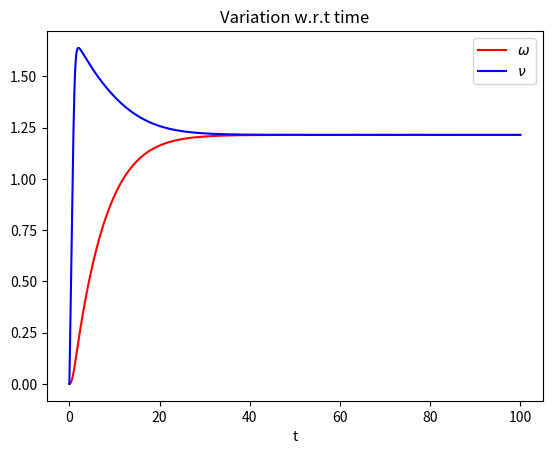
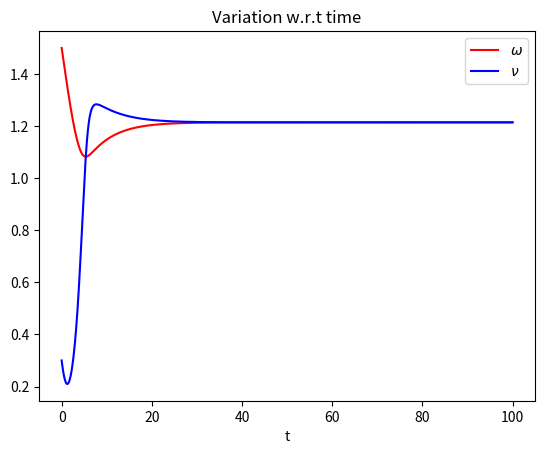
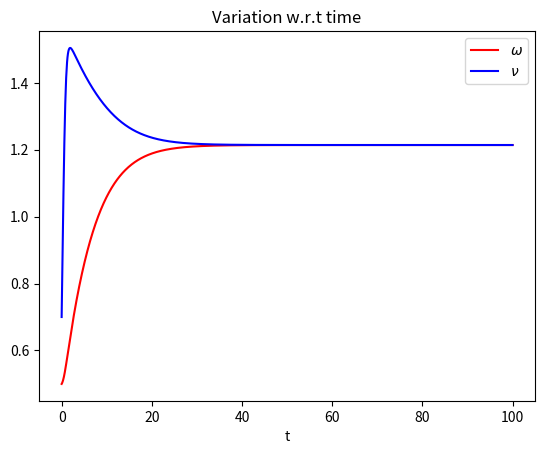
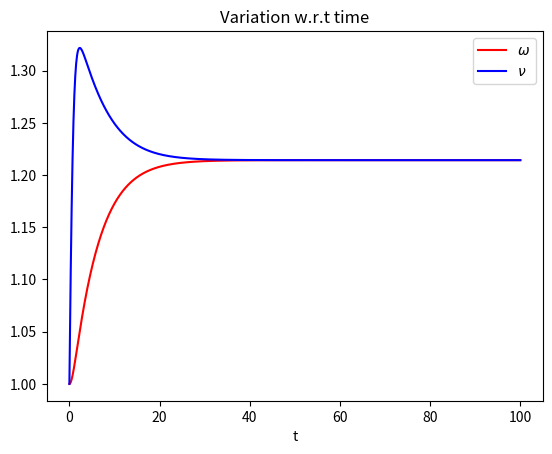
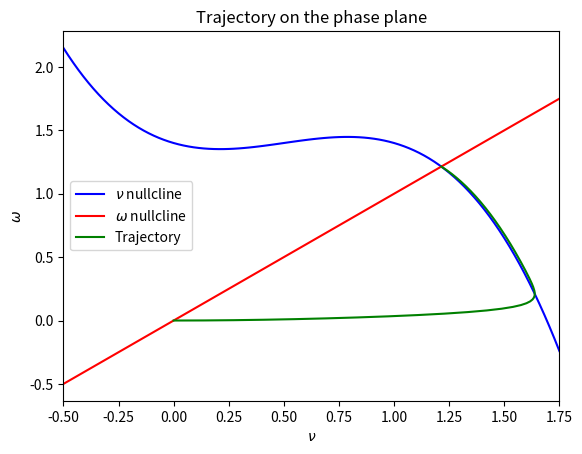
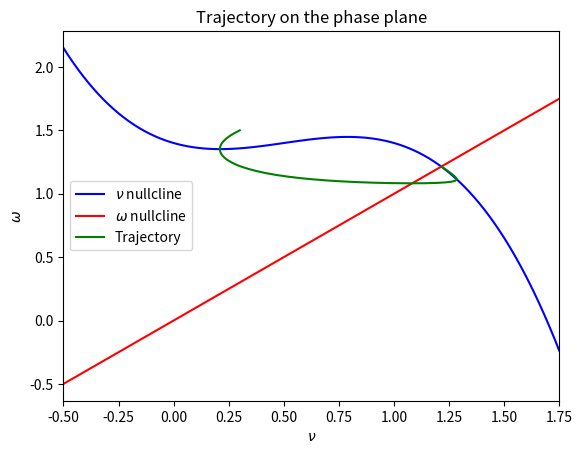
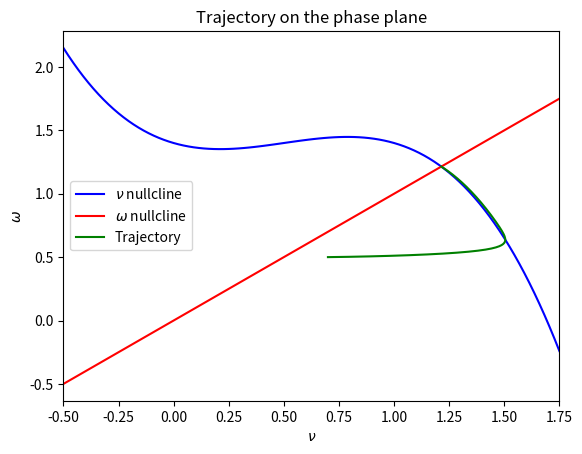
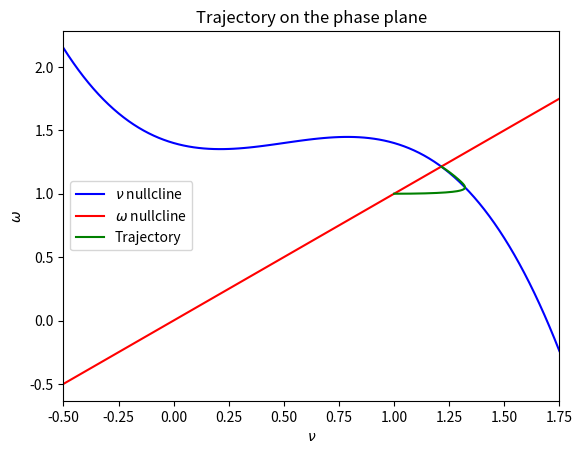
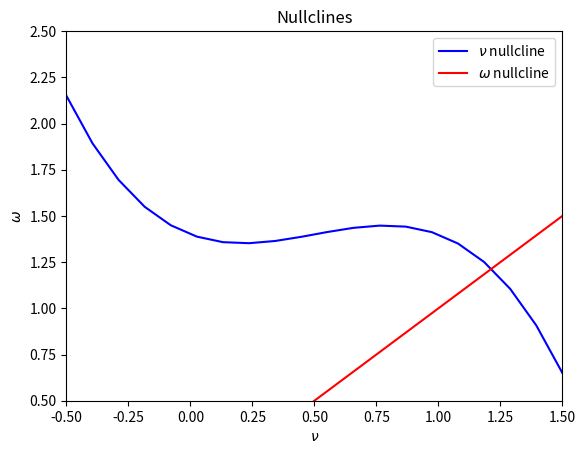
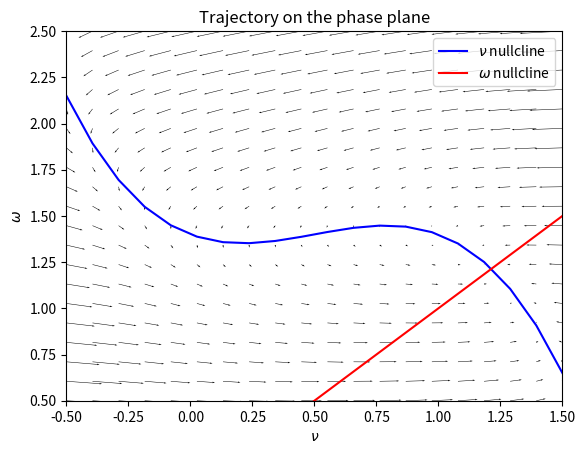

Write the Python code that produced these figures, in order.

###################################### Python code for Case 3 #######################################


import numpy as np
from scipy.integrate import odeint
import matplotlib.pyplot as plt

# Initial values of v and w
w0 = [0.0, 1.5, 0.5, 1]
v0 = [0.0, 0.3, 0.7, 1.0]
I = 1.4
a = 0.5
b = 0.1
r = 0.1

# function for computing the integral values
def f(s,t):
	v = s[0]
	w = s[1]
	dvdt = v*(a-v)*(v-1) - w + I
	dwdt = b*v - r*w
	return [dvdt, dwdt]

t = np.linspace(0,100, 1000)

for i in range(4) :
	init=[v0[i],w0[i]]

	# array of values for v and w computed via integration
	s = odeint(f,init,t)


	plt.figure(i)
	plt.plot(t, s[:,1], label=r'$\omega$', color="r")
	plt.plot(t, s[:,0], label=r'$\nu$ ', color="b")
	plt.xlabel("t")
	plt.legend()
	plt.title("Variation w.r.t time")

	v = np.linspace(-0.5, 1.75, 100)
	
	# v and w nullclines
	w_dot = b*v/r
	v_dot = v*(a-v)*(v-1) + I

	plt.figure(i+4)
	plt.plot(v, v_dot, label=r'$\nu$ nullcline', color="b")
	plt.plot(v, w_dot, label=r'$\omega$ nullcline', color="r")
	plt.plot(s[:,0], s[:,1], label="Trajectory", color="g")
	plt.xlim((-0.5, 1.75))
	plt.xlabel(r"$\nu$")
	plt.ylabel(r'$\omega$')
	plt.legend()
	plt.title("Trajectory on the phase plane")
	plt.show()

# Quiver plot for the trajectories at each point (v,w)
v = np.linspace(-0.5, 1.5, 20)
w = np.linspace(0.5, 2.5, 20)

V, W = np.meshgrid(v,w)

# v and w nullclines
w_dot = b*v/r
v_dot = v*(a-v)*(v-1) + I

# derivatives : dv/dt and dw/dt
DV = V*(a-V)*(V-1) - W + I
DW = b*V - r*W

plt.figure(19)
plt.plot(v, v_dot, label=r'$\nu$ nullcline', color="b")
plt.plot(v, w_dot, label=r'$\omega$ nullcline', color="r")
plt.xlim((-0.5, 1.5))
plt.ylim((0.5, 2.5))
plt.xlabel(r"$\nu$")
plt.ylabel(r'$\omega$')
plt.legend()
plt.title("Nullclines")

# Plot of null clines
plt.figure(20)
Q = plt.quiver(V, W, DV, DW, width=1e-3)
plt.plot(v, v_dot, label=r'$\nu$ nullcline', color="b")
plt.plot(v, w_dot, label=r'$\omega$ nullcline', color="r")
plt.xlim((-0.5, 1.5))
plt.ylim((0.5, 2.5))
plt.xlabel(r"$\nu$")
plt.ylabel(r'$\omega$')
plt.legend()
plt.title("Trajectory on the phase plane")
plt.show()